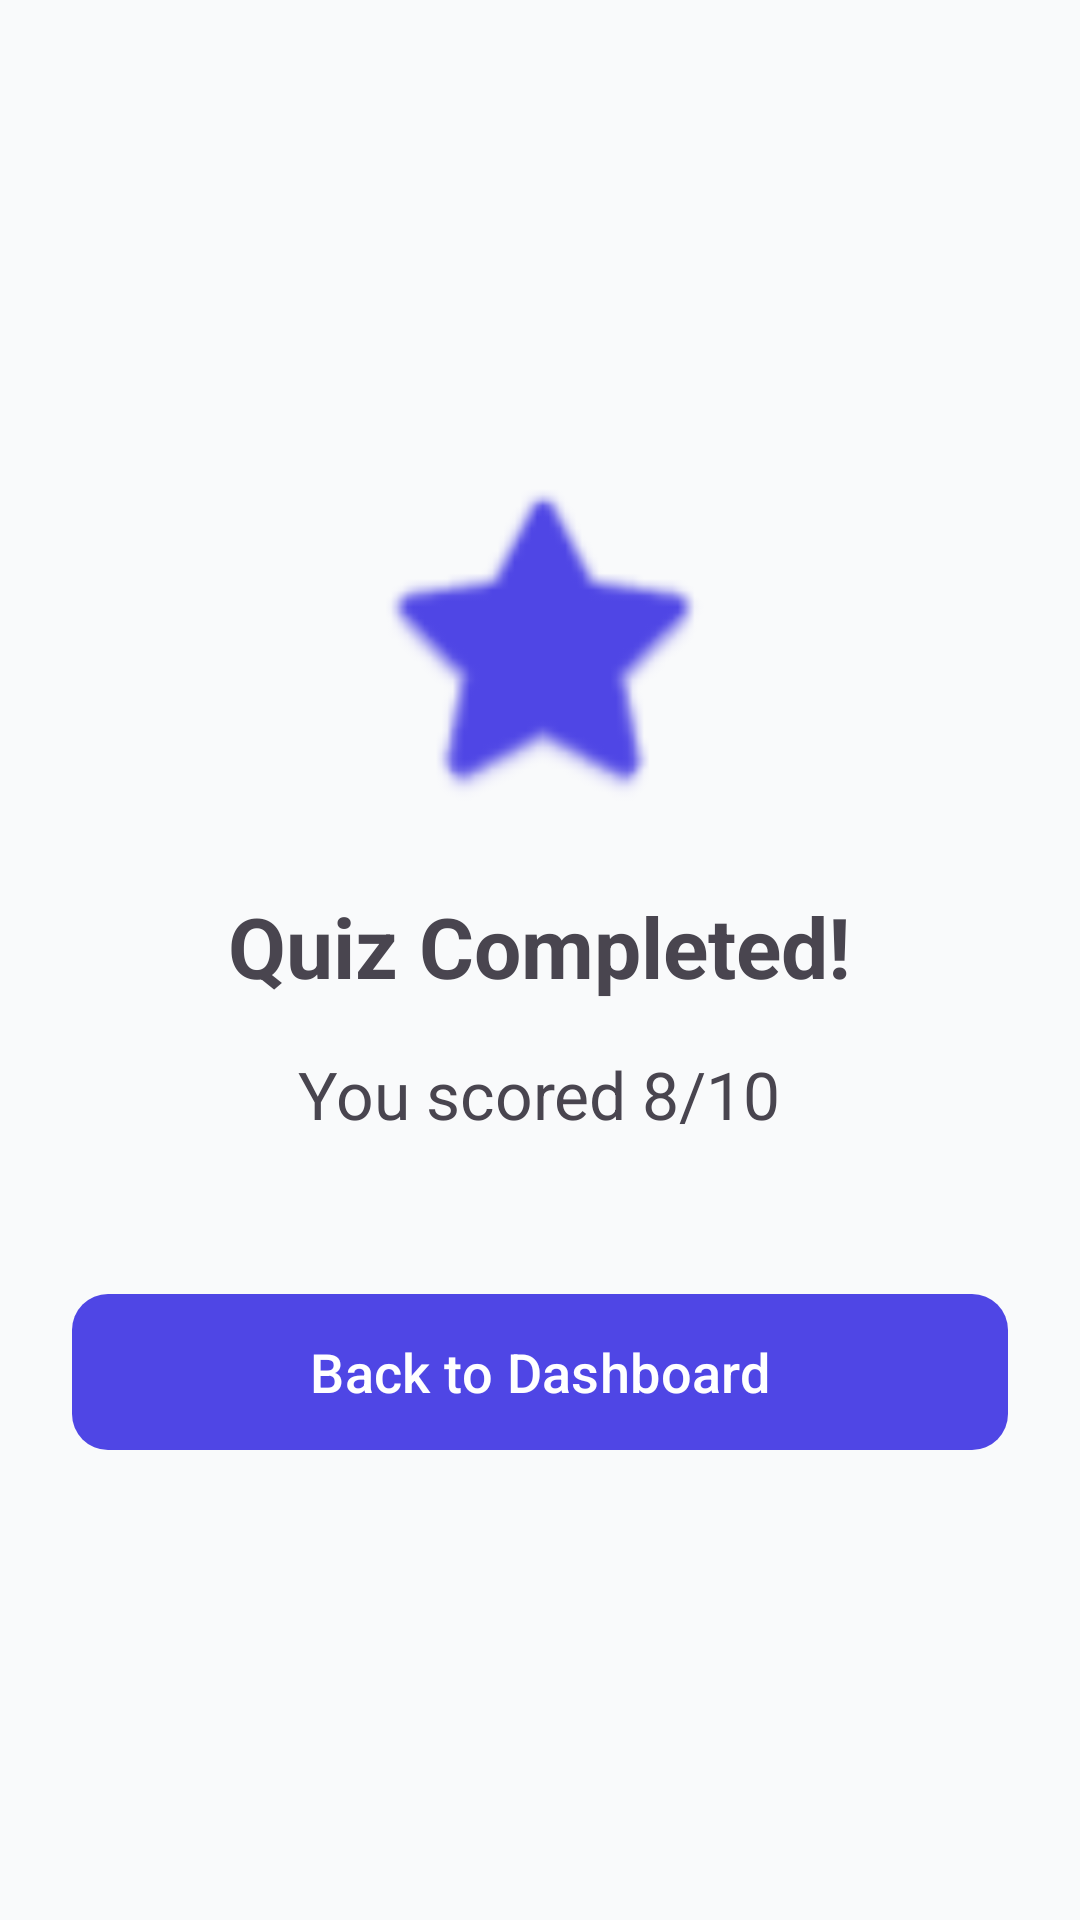

Reconstruct the res/layout file that produces this screen, plus the resources it refers to.
<!-- AndroidManifest.xml: application theme Theme.EnglishApp -->
<!-- res/layout/fragment_quiz_result.xml -->
<?xml version="1.0" encoding="utf-8"?>
<LinearLayout xmlns:android="http://schemas.android.com/apk/res/android"
    xmlns:app="http://schemas.android.com/apk/res-auto"
    android:layout_width="match_parent"
    android:layout_height="match_parent"
    android:orientation="vertical"
    android:padding="24dp"
    android:gravity="center">

    <ImageView
        android:layout_width="120dp"
        android:layout_height="120dp"
        android:src="@android:drawable/btn_star_big_on"
        android:layout_marginBottom="24dp"
        app:tint="?attr/colorPrimary" />

    <TextView
        android:layout_width="wrap_content"
        android:layout_height="wrap_content"
        android:text="Quiz Completed!"
        android:textSize="28sp"
        android:textStyle="bold"
        android:layout_marginBottom="16dp" />

    <TextView
        android:id="@+id/tv_score"
        android:layout_width="wrap_content"
        android:layout_height="wrap_content"
        android:text="You scored 8/10"
        android:textSize="22sp"
        android:layout_marginBottom="48dp" />

    <com.google.android.material.button.MaterialButton
        android:id="@+id/btn_back_to_home"
        android:layout_width="match_parent"
        android:layout_height="60dp"
        android:text="Back to Dashboard"
        android:textSize="18sp"
        app:cornerRadius="12dp" />

</LinearLayout>
<!-- resources referenced by this layout -->
<resources>
  <style name="Theme.EnglishApp" parent="Theme.Material3.Light.NoActionBar">
          <item name="colorPrimary">@color/light_primary</item>
          <item name="colorOnPrimary">@color/light_on_primary</item>
          <item name="colorPrimaryContainer">@color/light_primary_container</item>
          <item name="colorOnPrimaryContainer">@color/light_on_primary_container</item>
          <item name="colorSecondary">@color/light_secondary</item>
          <item name="colorOnSecondary">@color/light_on_secondary</item>
          <item name="colorSecondaryContainer">@color/light_secondary_container</item>
          <item name="colorOnSecondaryContainer">@color/light_on_secondary_container</item>
          <item name="colorTertiary">@color/light_tertiary</item>
          <item name="colorOnTertiary">@color/light_on_tertiary</item>
          <item name="colorTertiaryContainer">@color/light_tertiary_container</item>
          <item name="colorOnTertiaryContainer">@color/light_on_tertiary_container</item>
          <item name="android:colorBackground">@color/light_background</item>
          <item name="colorOnBackground">@color/light_on_background</item>
          <item name="colorSurface">@color/light_surface</item>
          <item name="colorOnSurface">@color/light_on_surface</item>
          <item name="colorError">@color/light_error</item>
          <item name="colorOnError">@color/light_on_error</item>
      </style>
  <color name="light_primary">#FF4F46E5</color>
  <color name="light_on_primary">#FFFFFFFF</color>
  <color name="light_primary_container">#FFE0E7FF</color>
  <color name="light_on_primary_container">#FF111827</color>
  <color name="light_secondary">#FF0D9488</color>
  <color name="light_on_secondary">#FFFFFFFF</color>
  <color name="light_secondary_container">#FFCCFBF1</color>
  <color name="light_on_secondary_container">#FF115E59</color>
  <color name="light_tertiary">#FFF59E0B</color>
  <color name="light_on_tertiary">#FFFFFFFF</color>
  <color name="light_tertiary_container">#FFFEF3C7</color>
  <color name="light_on_tertiary_container">#FF92400E</color>
  <color name="light_background">#FFF9FAFB</color>
  <color name="light_on_background">#FF1F2937</color>
  <color name="light_surface">#FFFFFFFF</color>
  <color name="light_on_surface">#FF1F2937</color>
  <color name="light_error">#FFDC2626</color>
  <color name="light_on_error">#FFFFFFFF</color>
</resources>
